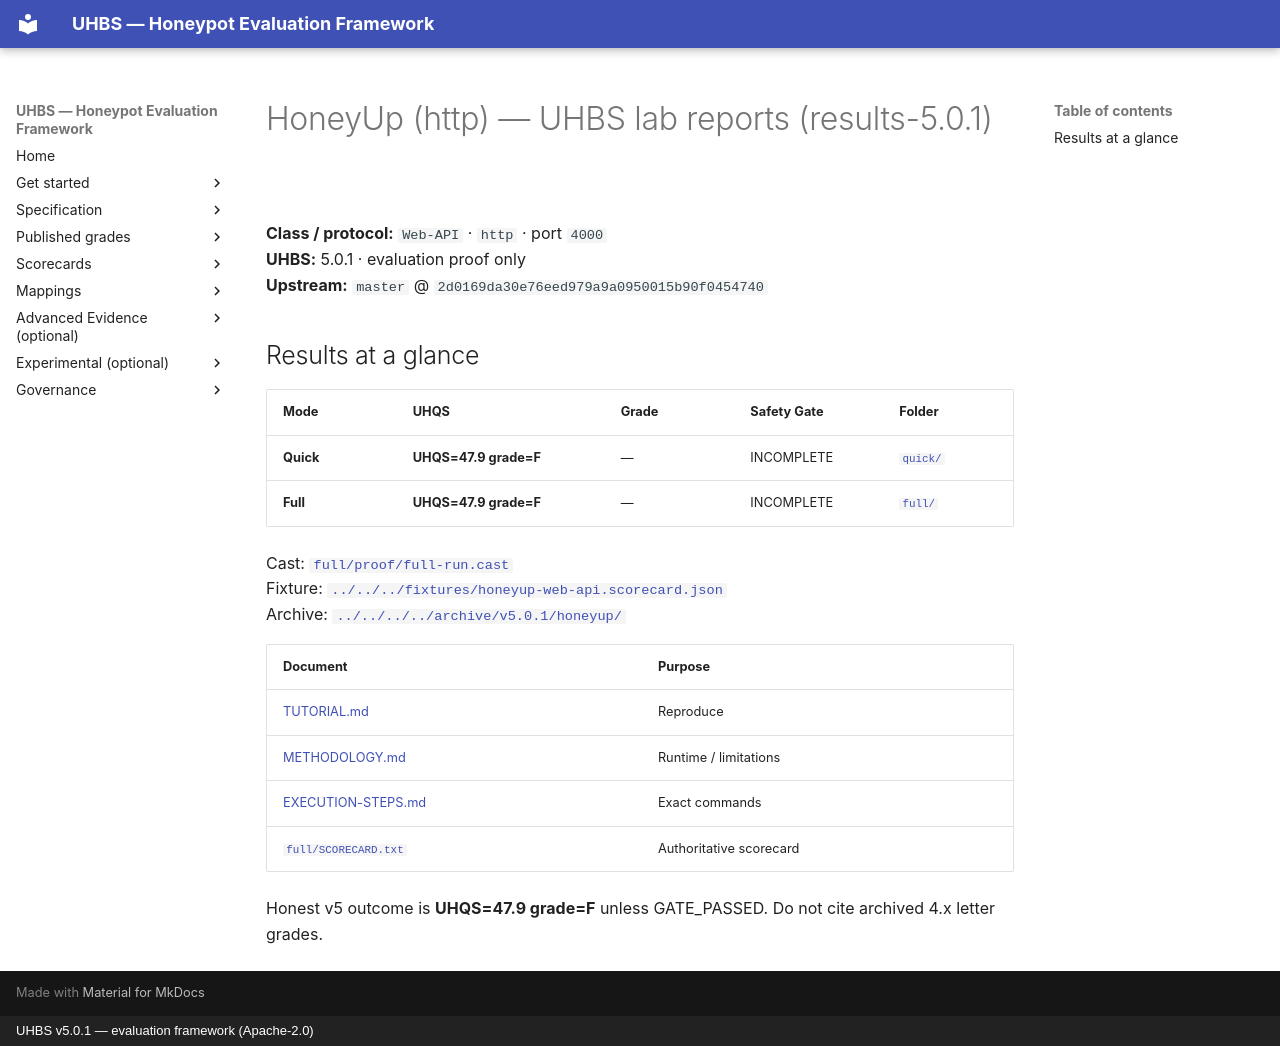

repository: uhbs/uhbs-standard · page: conformance/latest/results-5.0.0/honeyup/http/index.html · generator: mkdocs · copyright: UHBS v5.0.1 — evaluation framework (Apache-2.0)

# HoneyUp (http) — UHBS lab reports (results-5.0.1)

**Class / protocol:** `Web-API` · `http` · port `4000`  
**UHBS:** 5.0.1 · evaluation proof only  
**Upstream:** `master` @ `2d0169da30e76eed979a9a0950015b90f0454740`

## Results at a glance

| Mode | UHQS | Grade | Safety Gate | Folder |
| --- | --- | --- | --- | --- |
| **Quick** | **UHQS=47.9 grade=F** | — | INCOMPLETE | [`quick/`](quick/README.md) |
| **Full** | **UHQS=47.9 grade=F** | — | INCOMPLETE | [`full/`](full/README.md) |

Cast: [`full/proof/full-run.cast`](full/proof/full-run.cast)  
Fixture: [`../../../fixtures/honeyup-web-api.scorecard.json`](../../../fixtures/honeyup-web-api.scorecard.json)  
Archive: [`../../../../archive/v5.0.1/honeyup/`](../../../../archive/v5.0.1/honeyup/)

| Document | Purpose |
| --- | --- |
| [TUTORIAL.md](../TUTORIAL.md) | Reproduce |
| [METHODOLOGY.md](../METHODOLOGY.md) | Runtime / limitations |
| [EXECUTION-STEPS.md](EXECUTION-STEPS.md) | Exact commands |
| [`full/SCORECARD.txt`](full/SCORECARD.txt) | Authoritative scorecard |

Honest v5 outcome is **UHQS=47.9 grade=F** unless GATE_PASSED. Do not cite archived 4.x letter grades.
